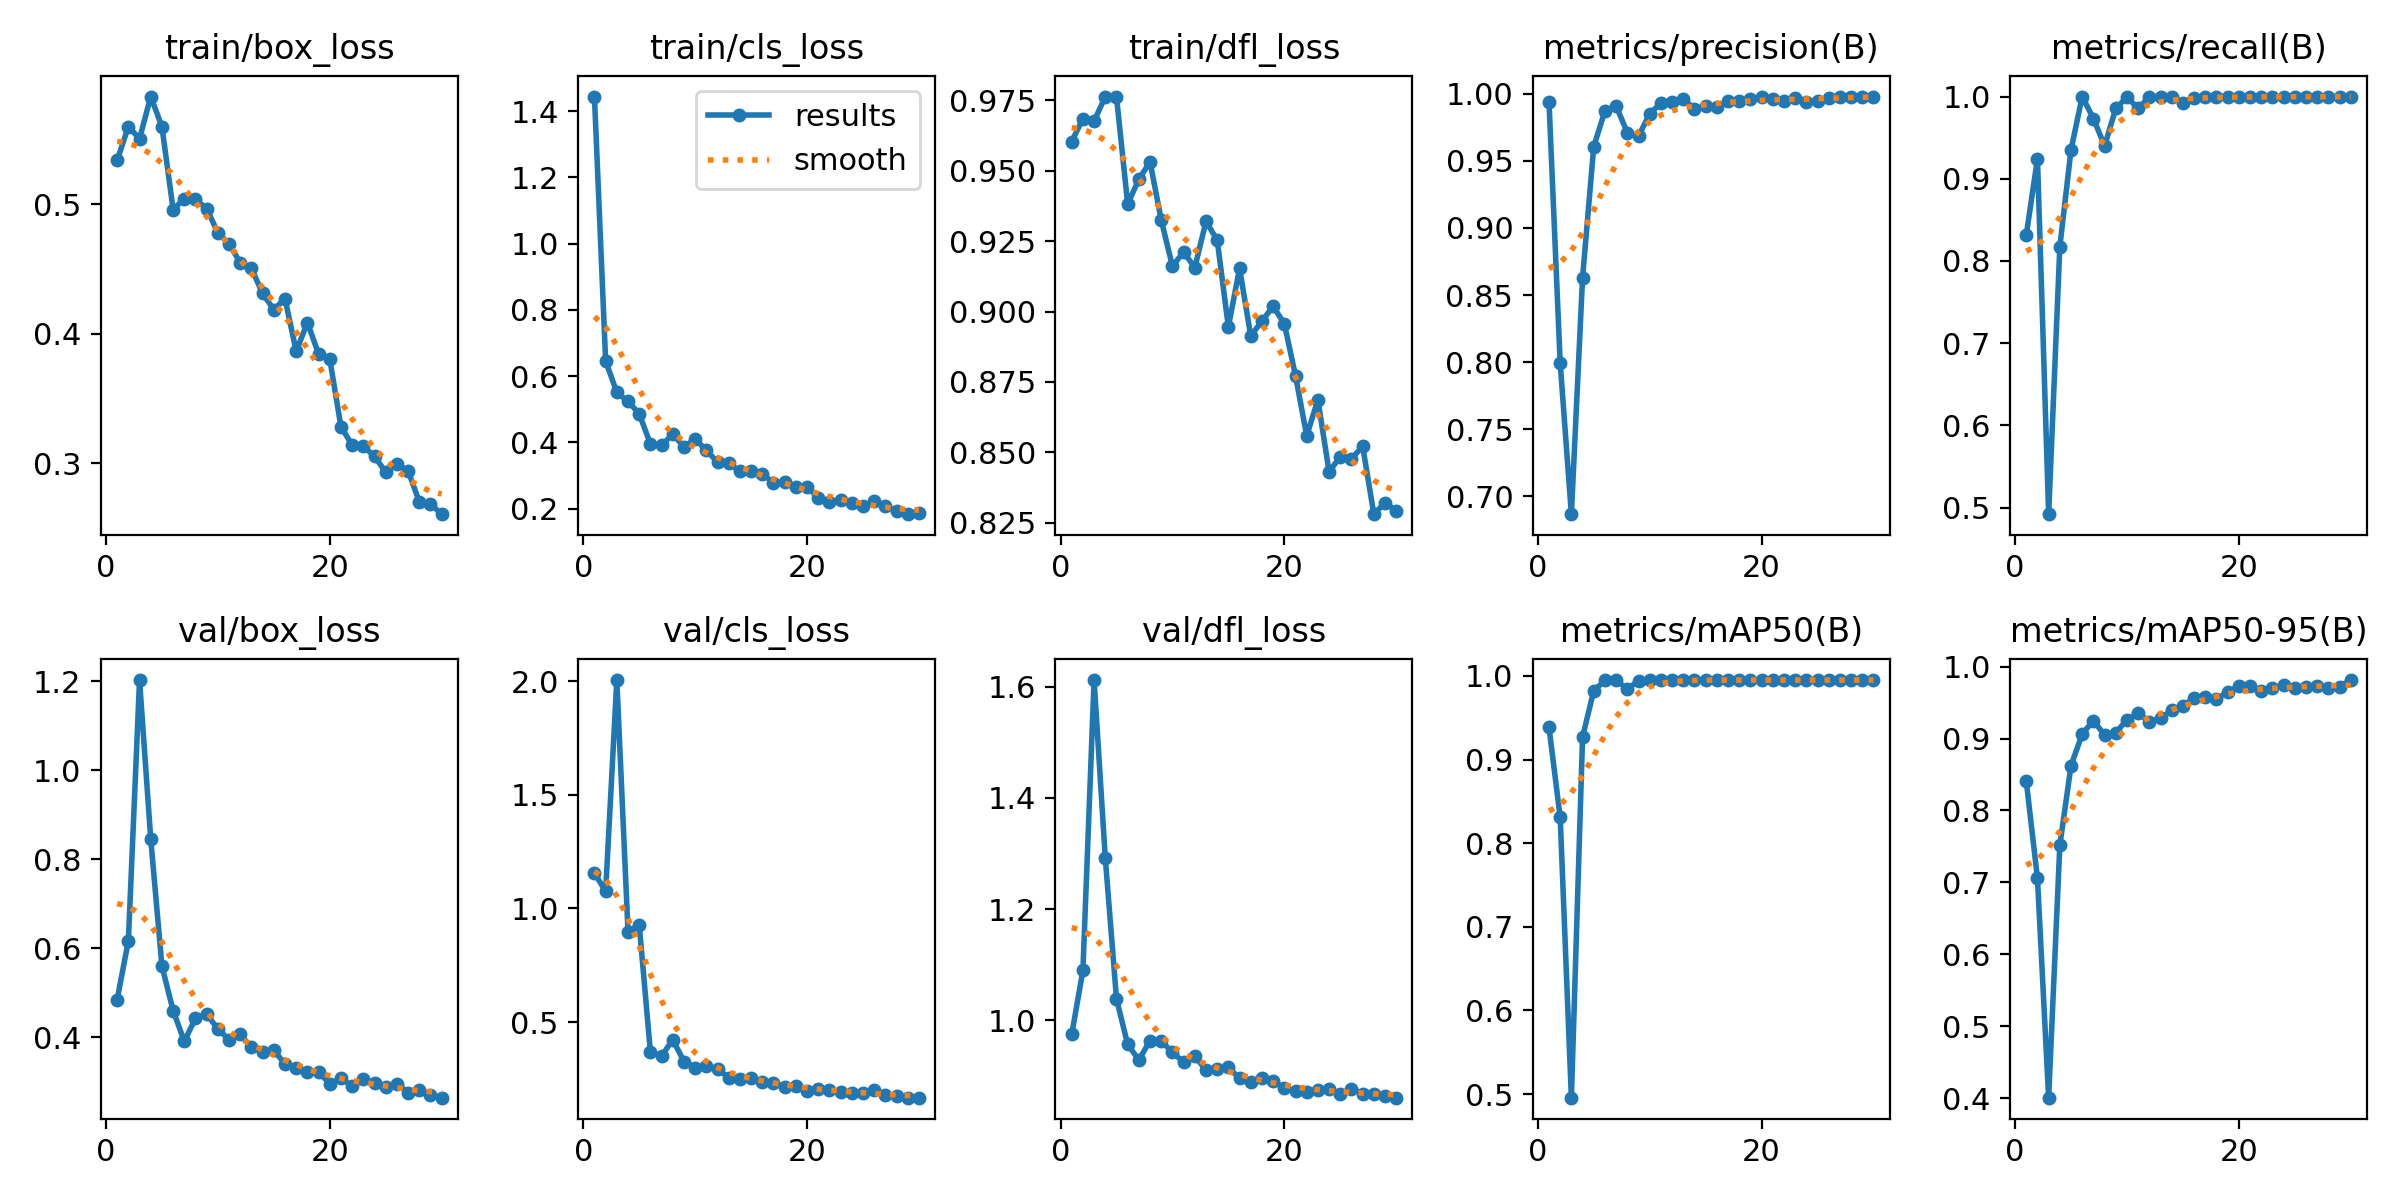

Values plotted in this chart, from the file beside it:
epoch, train/box_loss, train/cls_loss, train/dfl_loss, metrics/precision(B), metrics/recall(B), metrics/mAP50(B), metrics/mAP50-95(B), val/box_loss, val/cls_loss, val/dfl_loss, lr/pg0, lr/pg1, lr/pg2
1, 0.5337, 1.444, 0.9604, 0.9942, 0.8316, 0.9384, 0.8407, 0.4843, 1.156, 0.9745, 0.0005438, 0.0005438, 0.0005438
2, 0.5598, 0.6459, 0.9686, 0.7994, 0.9242, 0.8309, 0.7054, 0.6165, 1.075, 1.09, 0.001063, 0.001063, 0.001063
3, 0.5505, 0.5508, 0.9677, 0.6868, 0.4921, 0.4958, 0.4005, 1.203, 2.006, 1.612, 0.001546, 0.001546, 0.001546
4, 0.583, 0.5242, 0.9764, 0.863, 0.8175, 0.9268, 0.7517, 0.8455, 0.8985, 1.292, 0.001502, 0.001502, 0.001502
5, 0.5598, 0.4863, 0.9763, 0.9607, 0.9352, 0.9824, 0.8624, 0.5596, 0.9287, 1.039, 0.001502, 0.001502, 0.001502
6, 0.4958, 0.3956, 0.9382, 0.9872, 1, 0.9945, 0.9063, 0.4594, 0.3681, 0.9567, 0.001447, 0.001447, 0.001447
7, 0.5043, 0.3908, 0.947, 0.9909, 0.9733, 0.9945, 0.9249, 0.3902, 0.3503, 0.9287, 0.001392, 0.001392, 0.001392
8, 0.5037, 0.425, 0.9532, 0.9711, 0.94, 0.9845, 0.9049, 0.4422, 0.4225, 0.9635, 0.001337, 0.001337, 0.001337
9, 0.4965, 0.3863, 0.9325, 0.9683, 0.9855, 0.9939, 0.9078, 0.4515, 0.3263, 0.9621, 0.001282, 0.001282, 0.001282
10, 0.4779, 0.41, 0.9161, 0.9852, 0.9993, 0.995, 0.9264, 0.4179, 0.298, 0.9431, 0.001227, 0.001227, 0.001227
11, 0.4693, 0.3762, 0.9211, 0.9929, 0.9855, 0.9948, 0.9355, 0.3941, 0.3055, 0.9244, 0.001172, 0.001172, 0.001172
12, 0.4548, 0.3405, 0.9156, 0.9938, 0.9997, 0.995, 0.9235, 0.4058, 0.2943, 0.9359, 0.001117, 0.001117, 0.001117
13, 0.4503, 0.3365, 0.932, 0.9963, 1, 0.995, 0.9281, 0.3766, 0.2548, 0.9101, 0.001062, 0.001062, 0.001062
14, 0.4311, 0.3124, 0.9254, 0.9886, 1, 0.9949, 0.9397, 0.3667, 0.2499, 0.9129, 0.001007, 0.001007, 0.001007
15, 0.4186, 0.3134, 0.8945, 0.9911, 0.9928, 0.9949, 0.9455, 0.3705, 0.255, 0.9154, 0.0009519, 0.0009519, 0.0009519
16, 0.4271, 0.3059, 0.9154, 0.9898, 0.9985, 0.995, 0.9562, 0.3388, 0.2373, 0.8954, 0.0008969, 0.0008969, 0.0008969
17, 0.3864, 0.2772, 0.8913, 0.9948, 0.9994, 0.995, 0.9581, 0.3304, 0.2336, 0.8884, 0.0008418, 0.0008418, 0.0008418
18, 0.4087, 0.279, 0.8966, 0.9943, 1, 0.995, 0.9554, 0.321, 0.2139, 0.8958, 0.0007868, 0.0007868, 0.0007868
19, 0.3844, 0.267, 0.9019, 0.9962, 1, 0.995, 0.9644, 0.3209, 0.2171, 0.8905, 0.0007318, 0.0007318, 0.0007318
20, 0.3805, 0.2664, 0.8957, 0.9972, 0.999, 0.995, 0.973, 0.295, 0.1951, 0.8784, 0.0006768, 0.0006768, 0.0006768
21, 0.3282, 0.2328, 0.8772, 0.9964, 1, 0.995, 0.9724, 0.3067, 0.2061, 0.8728, 0.0006218, 0.0006218, 0.0006218
22, 0.3141, 0.2217, 0.8559, 0.9947, 0.9996, 0.995, 0.9662, 0.2898, 0.2002, 0.8714, 0.0005668, 0.0005668, 0.0005668
23, 0.3132, 0.2266, 0.8687, 0.9967, 1, 0.995, 0.9696, 0.3064, 0.1924, 0.8751, 0.0005118, 0.0005118, 0.0005118
24, 0.3054, 0.216, 0.8431, 0.9941, 0.9992, 0.995, 0.9746, 0.2963, 0.1878, 0.8761, 0.0004568, 0.0004568, 0.0004568
25, 0.2932, 0.2072, 0.8485, 0.9947, 0.9991, 0.995, 0.9704, 0.2871, 0.1869, 0.8675, 0.0004017, 0.0004017, 0.0004017
26, 0.2993, 0.2223, 0.8477, 0.9972, 1, 0.995, 0.9719, 0.2951, 0.2003, 0.8769, 0.0003467, 0.0003467, 0.0003467
27, 0.2943, 0.2078, 0.8522, 0.9979, 1, 0.995, 0.9732, 0.2748, 0.1803, 0.8683, 0.0002917, 0.0002917, 0.0002917
28, 0.2704, 0.1929, 0.828, 0.9977, 1, 0.995, 0.9699, 0.2804, 0.1748, 0.8678, 0.0002367, 0.0002367, 0.0002367
29, 0.2687, 0.1834, 0.8321, 0.9979, 1, 0.995, 0.9721, 0.2705, 0.1678, 0.8636, 0.0001817, 0.0001817, 0.0001817
30, 0.2608, 0.1862, 0.8292, 0.9977, 1, 0.995, 0.9813, 0.2635, 0.1672, 0.8609, 0.0001267, 0.0001267, 0.0001267
